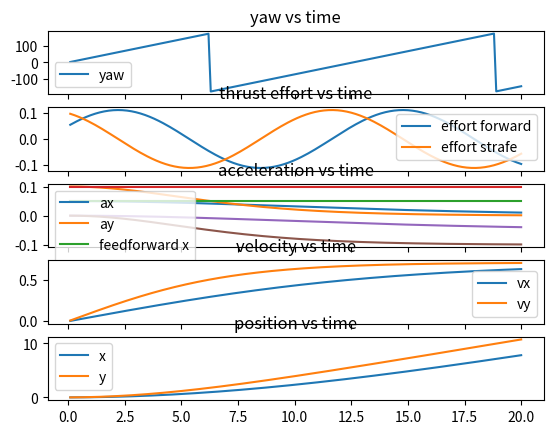

Reproduce this figure in Python.
#!/usr/bin/env python3

"""
Analyze and plot 2d motion with drag

Run in a straight line from (x0, y0) to (x1, y1) with velocity target_v
Yaw changes from yaw0 to yaw1

How do I control thrust effort (forward, strafe, yaw) to achieve this?
"""

from math import cos, sin, atan2, pi

import matplotlib.pyplot as plt


class Plotter(object):
    """Plot a bunch of stuff"""

    def __init__(self):
        # Yaw
        self.yaws = []

        # Thrust efforts in the body frame (forward, strafe)
        self.efs = []
        self.ess = []

        # Thrust accelerations (feedforwards)
        self.taxs = []
        self.tays = []

        # Drag accelerations
        self.daxs = []
        self.days = []

        # Total accelerations
        self.axs = []
        self.ays = []

        # Velocities
        self.vxs = []
        self.vys = []

        # Positions
        self.xs = []
        self.ys = []

        # Times
        self.ts = []

    def plot(self):
        fig, (py, pe, pa, pv, pp) = plt.subplots(5, sharex='all')

        py.set_title('yaw vs time')
        py.plot(self.ts, self.yaws, label='yaw')
        py.legend()

        pe.set_title('thrust effort vs time')
        pe.plot(self.ts, self.efs, label='effort forward')
        pe.plot(self.ts, self.ess, label='effort strafe')
        pe.legend()

        pa.set_title('acceleration vs time')
        pa.plot(self.ts, self.axs, label='ax')
        pa.plot(self.ts, self.ays, label='ay')
        pa.plot(self.ts, self.taxs, label='feedforward x')
        pa.plot(self.ts, self.tays, label='feedforward y')
        pa.plot(self.ts, self.daxs, label='drag accel x')
        pa.plot(self.ts, self.days, label='drag accel y')
        pa.legend()

        pv.set_title('velocity vs time')
        pv.plot(self.ts, self.vxs, label='vx')
        pv.plot(self.ts, self.vys, label='vy')
        pv.legend()

        pp.set_title('position vs time')
        pp.plot(self.ts, self.xs, label='x')
        pp.plot(self.ts, self.ys, label='y')
        pp.legend()

        plt.show()


MASS = 1.
BOLLARD_FORCE = 1.

DRAG_COEF_FORWARD = 0.1
DRAG_COEF_STRAFE = 0.2

TARGET_V = 1.  # Target velocity
DT = 0.1


def norm_angle(a: float) -> float:
    if a > pi:
        a -= 2 * pi
    elif a < -pi:
        a += 2 * pi
    return a


def rotate_frame(x, y, yaw):
    """Rotate world to body"""
    forward = x * cos(yaw) + y * sin(yaw)
    strafe = y * cos(yaw) - x * sin(yaw)
    return forward, strafe


def accel_to_force(a):
    return a * MASS


def force_to_effort(f):
    return f / BOLLARD_FORCE


def accel_to_effort(a):
    return force_to_effort(accel_to_force(a))


def force_to_accel(f):
    return f / MASS


def drag_force(v, coef):
    # Motion works in all 4 quadrants, note the use of abs()
    return v * abs(v) * -coef


def drag_accel(v, coef):
    return force_to_accel(drag_force(v, coef))


def drag_coef_world(yaw, motion_world):
    """
    Return drag coefficients in world frame: (drag_coef_x, drag_coef_y)

    yaw is the orientation of the body in the world frame
    motion_world is the direction of motion in the world frame
    If yaw == motion_world, the body is moving forward, so forward drag applies, etc.
    """

    # Direction of motion in the body frame
    motion_body = norm_angle(motion_world - yaw)

    # Fold quadrants II, II and IV into quadrant I
    if motion_body < 0:
        motion_body = -motion_body
    if motion_body > pi / 2:
        motion_body = pi - motion_body

    # How to combine forward and strafe drag coef? Will require some experimentation
    # For now, interpolate between _FORWARD and _STRAFE
    drag_coef_motion = (motion_body * DRAG_COEF_STRAFE + (pi / 2 - motion_body) * DRAG_COEF_FORWARD) / (pi / 2)

    # Break the drag down to x and y components
    drag_coef_x = cos(motion_world) * drag_coef_motion
    drag_coef_y = sin(motion_world) * drag_coef_motion

    # print('yaw', yaw / pi * 180., 'motion_world', motion_world / pi * 180., 'drag_coef_motion', drag_coef_motion,
    #       'drag_coef_x', drag_coef_x, 'drag_coef_y', drag_coef_y)

    return (drag_coef_x, drag_coef_y)


def constant_thrust(plotter: Plotter, x0, y0, x1, y1, yaw0):
    """
    Constant thrust (in the world frame), works well if forward drag coef == strafe drag coef
    Thrust in the body frame (forward, strafe) varies as yaw varies
    """

    angle_to_goal = atan2(y1 - y0, x1 - x0)
    print('angle to goal', angle_to_goal)

    target_vx = cos(angle_to_goal) * TARGET_V
    target_vy = sin(angle_to_goal) * TARGET_V
    print('target_vx', target_vx)
    print('target_vy', target_vy)

    # Feedforward == acceleration-due-to-thrust = drag at target velocity
    ffx = -drag_accel(target_vx, DRAG_COEF_FORWARD)
    ffy = -drag_accel(target_vy, DRAG_COEF_STRAFE)
    print('ffx', ffx)
    print('ffy', ffy)

    # Start velocity
    vx = 0.
    vy = 0.

    # Start position
    x = x0
    y = y0

    # Starting yaw
    yaw = yaw0

    # Start time
    t = 0

    for i in range(200):
        t += DT

        plotter.ts.append(t)

        # Spin around while moving
        yaw = norm_angle(yaw + 0.05)

        plotter.yaws.append(yaw / pi * 180.)

        # Acceleration due to drag
        drag_ax = drag_accel(vx, DRAG_COEF_FORWARD)
        drag_ay = drag_accel(vy, DRAG_COEF_STRAFE)

        plotter.taxs.append(ffx)
        plotter.tays.append(ffy)

        plotter.daxs.append(drag_ax)
        plotter.days.append(drag_ay)

        # Thrust effort
        effort_x = accel_to_effort(ffx)
        effort_y = accel_to_effort(ffy)

        # Rotate thrust from world frame to body frame
        effort_forward, effort_strafe = rotate_frame(effort_x, effort_y, yaw)

        plotter.efs.append(effort_forward)
        plotter.ess.append(effort_strafe)

        # Total acceleration
        ax = ffx + drag_ax
        ay = ffy + drag_ay

        plotter.axs.append(ax)
        plotter.ays.append(ay)

        # Velocity
        vx += ax * DT
        vy += ay * DT

        plotter.vxs.append(vx)
        plotter.vys.append(vy)

        # Position
        x += vx * DT
        y += vy * DT

        plotter.xs.append(x)
        plotter.ys.append(y)


def constant_acceleration(plotter: Plotter, x0, y0, x1, y1, yaw0):
    """
    Constant acceleration, works well for any drag configuration

    TODO stop at x1, y1, yaw1 -- do this by time? Or distance?
    TODO vary yaw from yaw0 to yaw1
    TODO implement a velocity ramp down in last segment
    """

    # Direction of motion
    angle_to_goal = atan2(y1 - y0, x1 - x0)
    print('angle to goal', angle_to_goal)

    target_vx = cos(angle_to_goal) * TARGET_V
    target_vy = sin(angle_to_goal) * TARGET_V
    print('target_vx', target_vx)
    print('target_vy', target_vy)

    # Velocity ramp length, in seconds
    velocity_ramp_t = 5.

    # Total acceleration during the velocity ramp
    ax = target_vx / velocity_ramp_t
    ay = target_vy / velocity_ramp_t

    # Start velocity
    vx = 0.
    vy = 0.

    # Start position
    x = x0
    y = y0

    # Start yaw
    yaw = yaw0

    # Start time
    t = 0

    for i in range(200):
        t += DT

        plotter.ts.append(t)

        # Spin around while moving
        yaw = norm_angle(yaw + 0.05)

        plotter.yaws.append(yaw / pi * 180.)

        # Drag depends on yaw and direction of motion
        drag_coef_x, drag_coef_y = drag_coef_world(yaw, angle_to_goal)

        # Total acceleration is fixed
        plotter.axs.append(ax)
        plotter.ays.append(ay)

        # Acceleration due to drag
        drag_ax = drag_accel(vx, drag_coef_x)
        drag_ay = drag_accel(vy, drag_coef_y)

        plotter.daxs.append(drag_ax)
        plotter.days.append(drag_ay)

        # Acceleration due to thrust
        thrust_ax = ax - drag_ax
        thrust_ay = ay - drag_ay

        plotter.taxs.append(thrust_ax)
        plotter.tays.append(thrust_ay)

        # Thrust effort
        effort_x = accel_to_effort(thrust_ax)
        effort_y = accel_to_effort(thrust_ay)

        # Rotate thrust from world frame to body frame
        effort_forward, effort_strafe = rotate_frame(effort_x, effort_y, yaw)

        plotter.efs.append(effort_forward)
        plotter.ess.append(effort_strafe)

        # Velocity
        vx += ax * DT
        vy += ay * DT

        plotter.vxs.append(vx)
        plotter.vys.append(vy)

        # When we hit target velocity, set acceleration = 0
        # This should happen at the same time!
        if vx >= target_vx or vx <= -target_vx:
            ax = 0
        if vy >= target_vy or vy <= -target_vy:
            ay = 0

        # Position
        x += vx * DT
        y += vy * DT

        plotter.xs.append(x)
        plotter.ys.append(y)


def main():
    plotter = Plotter()

    constant_thrust(plotter, 0., 0., 10., 10., 0.)
    # constant_acceleration(plotter, 0., 0., 10., 10., 0.)

    plotter.plot()


if __name__ == '__main__':
    main()
